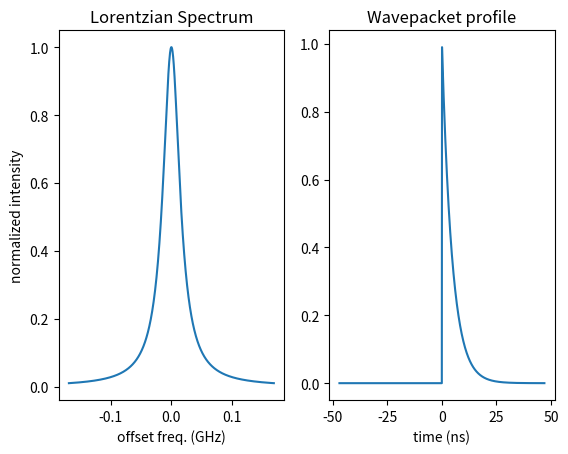
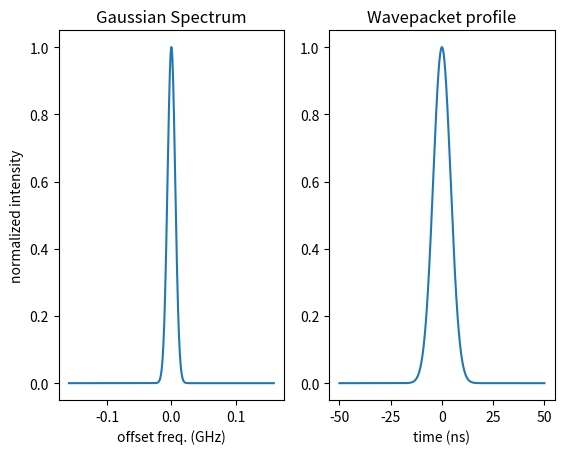
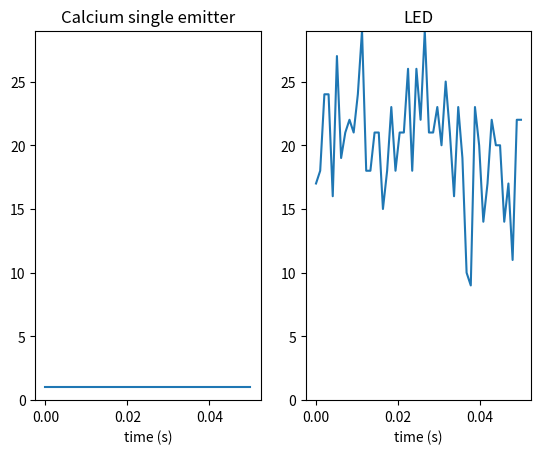
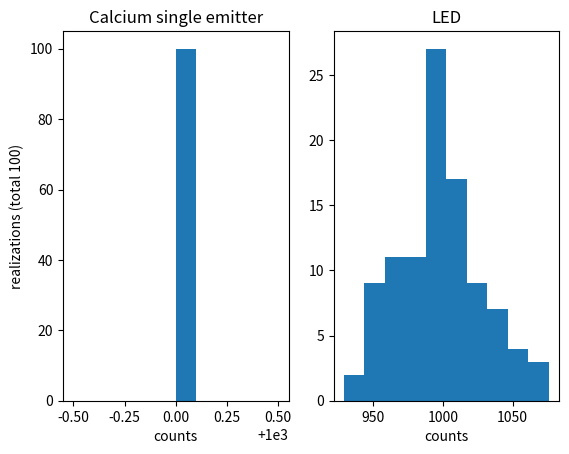
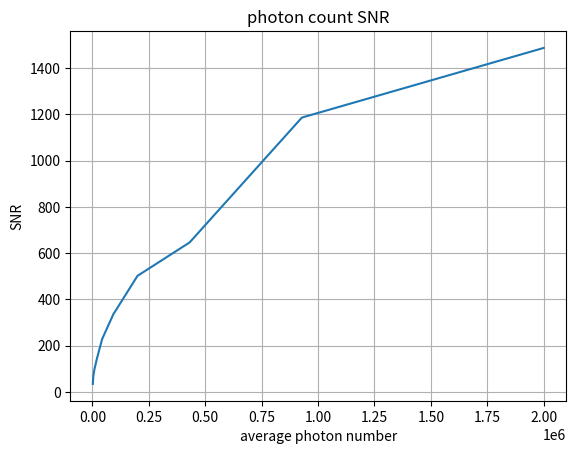
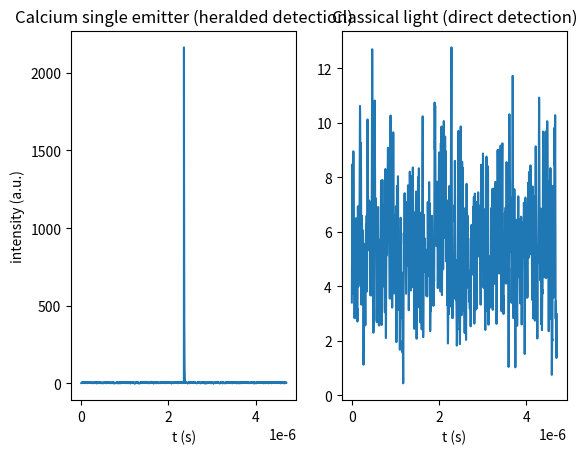
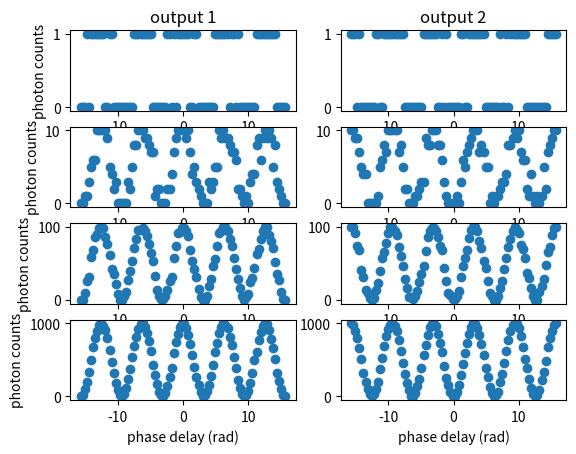

Python code for these plots, in order:
import math
import numpy as np
import matplotlib.pyplot as plt
from matplotlib.ticker import FormatStrFormatter

# [redacted]


def w2f_converter(wavelength):
    c = 3e8
    omega = 2*math.pi*(c/wavelength)
    return omega

def photon_counting_exp(light_source, duration, N_realizations):
    photon_counts = np.zeros((N_realizations,))
    for i in range(N_realizations):
        _, sequence = light_source.emission_trace(duration)
        photon_counts[i] = photodetector.photon_counting(sequence)

    return photon_counts, np.mean(photon_counts), np.std(photon_counts)

def anti_correlation_exp(light_source, duration):
    BS = beamsplitter(T = 0.5, R = 0.5)
    vacuum_source = vacuum()
    _, sequence = light_source.emission_trace(duration)
    _, sequence_vacuum = vacuum_source.emission_trace(duration, light_source.RR)
    N_pulse = duration * light_source.RR # number of excitation pulses
    photon_number_stat = [ (i,sequence.count(i)) for i in set(sequence) ] # statistics of emitted photons
    photon_number_stat.sort(key=lambda x: x[0])

    output_1, output_2 = BS.split_light(input_1=sequence, input_2=sequence_vacuum)
    coincidence_sequence = np.array([output_1[i]*output_2[i] for i in range(len(output_1))])
    N_output_1 = photodetector.photon_counting(output_1)
    N_output_2 = photodetector.photon_counting(output_2)
    N_c = photodetector.photon_counting(coincidence_sequence)

    P_output_1 = N_output_1/N_pulse
    P_output_2 = N_output_2/N_pulse
    P_c = N_c/N_pulse

    print('(N_pulse, N_output_1, N_output_2, N_coincidence) = (' + str(N_pulse) + ', '  + str(N_output_1) + ', ' + str(N_output_2) + ', ' + str(N_c) + ')')
    print('P_c / (P_o1 x P_o2) = ' + str(P_c/(P_output_1*P_output_2)))
    return (N_pulse, photon_number_stat, N_output_1, N_output_1, N_c)

def single_photon_interference_exp(light_source, duration, phase_delays):
    MZ = MZ_interferometer(T = 0.5, R = 0.5)
    _, sequence = light_source.emission_trace(duration)
    
    N_output_1 = []
    N_output_2 = []
    for i in range(len(phase_delays)):
        output_1, output_2 = MZ.interference(sequence, phase_delays[i])
        N_output_1.append( photodetector.photon_counting(output_1) )
        N_output_2.append( photodetector.photon_counting(output_2) )

    return (N_output_1, N_output_2)


class light_source:
    # generic pulsed light source
    @staticmethod
    def single_photon_energy(w):
        h = 6.626e-34 # Planck's constant, unit: m^2 kg s^-1
        return h*(w/(2*math.pi))

    @staticmethod
    def single_wavepacket_profile(w_center, bw, S_window, T_window, N=1000, spectrum_shape='Lorentzian', to_plot=False):
        # bw is fwhm of the spectrum
        # N = int(S_window*T_window/(2*math.pi))

        if spectrum_shape == 'Lorentzian':
            gamma = bw
            w = np.linspace(w_center - S_window/2, w_center + S_window/2, N)
            Spectrum = 1. / (np.power(w - w_center, 2) + (gamma/2)**2)

            t = np.linspace(-0.5*T_window, 0.5*T_window, N)
            Wavepacket = np.heaviside(t, 1)*np.exp(-gamma*t)
        else: # Gaussian lineshape
            sigma = bw/2.355
            w = np.linspace(w_center - S_window/2, w_center + S_window/2, N)
            Spectrum = np.exp(-np.power( (w - w_center)/(np.sqrt(2)*sigma), 2))

            t = np.linspace(-0.5*T_window, 0.5*T_window, N)
            Wavepacket = np.exp(-np.power( np.pi*np.sqrt(2)*sigma*t, 2))

        if to_plot:
            _, ax = plt.subplots(1, 2)
            ax[0].set_title(spectrum_shape + ' Spectrum')
            ax[0].plot(((w-w_center)*1e-9)/(2*math.pi), Spectrum/np.max(Spectrum))
            ax[0].set_xlabel('offset freq. (GHz)')
            ax[0].set_ylabel('normalized intensity')
            ax[1].set_title('Wavepacket profile')
            ax[1].plot(t*1e9, Wavepacket)
            ax[1].set_xlabel('time (ns)')
        return (w, Spectrum, t, Wavepacket)

    def emission_trace(RR, duration, emit_generator):
        N_pulse = int(RR*duration) # total number of excitation pulses within the duration

        sequence = list(emit_generator(N_pulse)) # the sequence of emitted photons per pulse
        return (N_pulse, sequence)

class single_photon_light(light_source):
    # only one |n> quantum state, assume spontaneous parametric down-conversion: ground, excited, and intermediate levels
    def __init__(self, t_e, t_i, w_h, w_o, N_mean, RR, spectrum_shape):
        self.t_e = t_e # lifetime of excited state
        self.t_i = t_i # lifetime of intermediate state
        self.w_h = w_h # freq. of heralding photon
        self.w = w_o # freq. of heralded photon
        self.RR = RR
        self.spectrum_shape = spectrum_shape

        # quantum properties per pulse:
        self.N_mean = N_mean # < N >

    @property
    def bw(self):
        return 1/self.t_i

    @property
    def pulse_energy(self):
        return self.single_photon_energy(self.w) # average pulse energy
        
    @property # quantum properties per pulse
    def N_square(self):
        return self.N_mean^2 # < N^2 >
    
    @property # quantum properties per pulse
    def N_var(self):
        return 0 # Var[N] = < N^2 > - < N >^2 = 0

    def emit(self, N):
        for i in range(N):
            yield self.N_mean

    def emission_trace(self, duration):
        return light_source.emission_trace(self.RR, duration, self.emit)
       
class classical_light(light_source):
    # sum of many |n> quantum states, e.g., LED, laser, light bulb...
    def __init__(self, tp, w, I, RR, spectrum_shape):
        self.tp = tp
        self.w = w
        self.I = I
        self.RR = RR
        self.spectrum_shape = spectrum_shape

    @property
    def bw(self):
        return 0.441/self.tp

    @property
    def pulse_energy(self):
        return self.I/self.RR # average pulse energy

    @property # quantum properties per pulse
    def N_mean(self):
        return self.pulse_energy/self.single_photon_energy(self.w) # < N >
        
    @property # quantum properties per pulse
    def N_square(self):
        return self.N_mean + self.N_mean**2 # < N^2 >
    
    @property # quantum properties per pulse
    def N_var(self):
        return self.N_mean # Var[N] = < N^2 > - < N >^2

    def emit(self, N):
        for i in range(N):
            yield int(np.random.poisson(self.N_mean, 1)) # Poisson distribution (discrete values: 0, 1, 2, ...)

    def emission_trace(self, duration):
        return light_source.emission_trace(self.RR, duration, self.emit)

class vacuum(light_source):
    def __init__(self):
    # quantum properties per pulse:
        self.N_mean = 0 # < N >
        self.N_square = self.N_mean^2 # < N^2 >
        self.N_var = 0 # Var[N] = < N^2 > - < N >^2 = 0

    def emit(self, N):
        for i in range(N):
            yield self.N_mean

    def emission_trace(self, duration, RR):
        return light_source.emission_trace(RR, duration, self.emit)

class photodetector:
    @staticmethod
    def photon_counting(sequence):
        return int(sum(sequence))
    
    def __init__(self, duration, sampling_rate, eta):
        self.duration = duration
        self.sampling_rate = sampling_rate
        self.eta = eta # detection efficiency

    def detect(self, time_lapse, light_source, detection_type='direct'):
        t_steps = int(self.duration * self.sampling_rate)
        _, _, _, wp = light_source.single_wavepacket_profile(light_source.w, light_source.bw, 10*light_source.bw, 
                                                             self.duration, N=t_steps, 
                                                             spectrum_shape=light_source.spectrum_shape)
        detection_window = np.zeros((t_steps,))

        if detection_type == 'direct':
            iter = int(self.eta * time_lapse / self.duration)
            for i in range(iter):
                detection_window = detection_window + self.direct_detection(light_source, wp) # integrate over times
        else: # heralded detection
            iter = int(self.eta * time_lapse * light_source.RR)
            for i in range(iter):
                detection_window = detection_window + self.heralded_detection(light_source, wp) # integrate over times

        return detection_window

    def direct_detection(self, light_source, wp):
        if type(light_source).__name__ == 'single_emitter':
            N_pulse = np.floor(self.duration * light_source.RR) + np.random.binomial(1, light_source.RR*(self.duration % (1/light_source.RR)), 1) # random number of excitation pulses
            N_emit = N_pulse * light_source.N_mean
        elif type(light_source).__name__ == 'classical_light':
            N_emit = np.random.poisson(self.duration * light_source.RR * light_source.N_mean, 1) # how many photons within this observation window, self.T_window
        delays = self.duration*(np.random.rand( int(N_emit) )-0.5)

        t_steps = len(wp)
        detect_trace = np.zeros(wp.shape)
        for delay in delays:
            detect_trace += np.roll(wp, int(delay*t_steps/self.duration)) # superposition of all randomly delayed photons 
        return detect_trace

    def heralded_detection(self, light_source, wp):
        # heralded photon delays
        delay_heralded = [light_source.t_i]

        # scattered photon delays
        # [redacted]
        N_stray = int(np.random.poisson(2e1 * light_source.RR * self.duration, 1))
        delays_stray = self.duration * (np.random.rand( N_stray )-0.5)

        delays = delay_heralded + [i for i in delays_stray]
        t_steps = len(wp)
        detect_trace = np.zeros(wp.shape)
        for delay in delays:
            detect_trace += np.roll(wp, int(delay*t_steps/self.duration))
        return detect_trace

class beamsplitter:
    def __init__(self, T=0.5, R=0.5):
        # 3 = r*1 + t*2
        # 4 = t*1 - r*2
        self.T = T
        self.R = R
        self.t = math.sqrt(self.T)
        self.r = math.sqrt(self.R)

    def split_light(self, input_1, input_2, phase_delay=0):
        # input_1 and input_2 are lists of photon number sequence in the same mode (k, w)
        # theta is the phase delay in rad of input_2 relative to input_1
        N_t = len(input_1) # number of input time steps
        # extract only non-zero photon inputs
        input_nonzero = [(input_1[i], input_2[i]) for i in range(N_t) if (input_1[i] + input_2[i]) > 0]
        input_1_nonzero = [in_1 for in_1, in_2 in input_nonzero]
        input_2_nonzero = [in_2 for in_1, in_2 in input_nonzero]
        N_t_reduced = len(input_nonzero) # number of time steps where input is not zero
        
        # probability to output 3 considering interference = ( N1*R + N2*T + sqrt(N1*N2)*r*t*cos(theta) )/( N1 + N2 )
        output_1 = [np.random.binomial(input_1_nonzero[i] + input_2_nonzero[i], 
                    (input_1_nonzero[i]*self.R + input_2_nonzero[i]*self.T + math.sqrt(input_1_nonzero[i]*input_2_nonzero[i])*self.r*self.t*math.cos(phase_delay))/(input_1_nonzero[i] + input_2_nonzero[i]), 1) 
                    for i in range(N_t_reduced)]
        
        # assume a lossless beamsplitter, output 4 = all input - output 3
        output_2 = [input_1_nonzero[i] + input_2_nonzero[i] - output_1[i] for i in range(N_t_reduced)] 

        return (output_1, output_2)

class MZ_interferometer:
    def __init__(self, T=0.5, R=0.5):
        # out_1 = r*3 + t*4 = r*(r*1 + t*2) + t*exp(jphi)*(t*1 - r*2)
        # out_2 = t*3 - r*4 = t*(r*1 + t*2) - r*exp(jphi)*(t*1 - r*2)
        self.T = T
        self.R = R
        self.t = math.sqrt(self.T)
        self.r = math.sqrt(self.R)

    def interference(self, input, phase_delay=0):
        # consider only one input: 
        # out_1 = r*3 + t*4 = r*r*1 + t*exp(jphi)*t*1 = (R + T*exp(jphi))*1
        # out_2 = t*3 - r*4 = t*r*1 - r*exp(jphi)*t*1 = t*r(1 - exp(jphi))*1
        N_t = len(input)
        output_1 = [np.random.binomial(input[i], self.R**2 + self.T**2 + 2*self.R*self.T*math.cos(phase_delay), 1) for i in range(N_t)]
        output_2 = [input[i] - output_1[i] for i in range(N_t)]

        return output_1, output_2


#%% set up the light sources
# radiative cascade in calcium atoms
t_e = 7.3e-9 # 4p2 state lifetime, unit: s, ref: https://agjsr.agu.edu.bh/uploads/images/papers/pdfs/9cb25c3a693d9bd1a6644bc69e5e0d29_60db0e30d2fb5.pdf
t_i = 4.7e-9 # 4s4p1 state lifetime, unit: s
lambda_h = 5.513e-7 # heralding wavelength, unit: m
lambda_o = 4.227e-7
w_h = w2f_converter(lambda_h)
w_o = w2f_converter(lambda_o)
RR_s = 2e4 # repetition rate, unit: Hz
Ca_atom = single_photon_light(t_e, t_i, w_h, w_o, 1, RR_s, 'Lorentzian')
Ca_atom.single_wavepacket_profile(Ca_atom.w, Ca_atom.bw, 10*(t_i**(-1)), 20*t_i, N=1000, spectrum_shape=Ca_atom.spectrum_shape, to_plot=True)


# attenuated pulses from classical light source
lambda_c = 5.32e-7 # unit: m
tp_c = 5e-9 # pulse duration, unit: s
w_c = w2f_converter(lambda_c)
I_c = RR_s*light_source.single_photon_energy(w_c) # intensity, unit: W
RR_c = 1e3 # repetition rate, unit: Hz
led = classical_light(tp_c, w_c, I_c, RR_c, 'Gaussian')
led.single_wavepacket_profile(led.w, led.bw, 10*(tp_c**(-1)), 20*tp_c, N=1000, spectrum_shape=led.spectrum_shape, to_plot=True)


#%% show the emission traces
duration = 5e-2 # unit: s

N_pulse_Ca_atom, emit_sequence_Ca_atom = Ca_atom.emission_trace(duration)
N_pulse_led, emit_sequence_led = led.emission_trace(duration)

_, ax1 = plt.subplots(1, 2)
ax1[0].plot(np.linspace(0, duration, len(emit_sequence_Ca_atom)), emit_sequence_Ca_atom)
ax1[0].set_title('Calcium single emitter')
ax1[0].set_xlabel('time (s)')
ax1[0].set_ylim((0, max(emit_sequence_led)))
ax1[1].plot(np.linspace(0, duration, len(emit_sequence_led)), emit_sequence_led)
ax1[1].set_title('LED')
ax1[1].set_xlabel('time (s)')
ax1[1].set_ylim((0, max(emit_sequence_led)))

# statistics on repeated photon counting
N_realizations = 100
Ca_atom_photon_counts, _, _ = photon_counting_exp(Ca_atom, duration, N_realizations)
led_photon_counts, _, _ = photon_counting_exp(led, duration, N_realizations)

_, ax2 = plt.subplots(1, 2)
ax2[0].hist(Ca_atom_photon_counts)
ax2[0].set_title('Calcium single emitter')
ax2[0].set_xlabel('counts')
ax2[0].set_ylabel('realizations (total ' + str(N_realizations) + ')')
ax2[1].hist(led_photon_counts)
ax2[1].set_title('LED')
ax2[1].set_xlabel('counts')


#%% SNR of photon numbers
duration = 1e-1 # unit: s
I_cs = [i*RR_s*light_source.single_photon_energy(w_c) for i in np.power(10, np.linspace(0, 3, 10))]
iter = len(I_cs)
N_mean = np.zeros((iter,))
N_std = np.zeros((iter,))
SNR = np.zeros((iter,))

for i in range(iter):
    led.I = I_cs[i] # increasing the led power
    _, N_mean[i], N_std[i] = photon_counting_exp(led, duration, N_realizations=100)
    SNR[i] = N_mean[i]/N_std[i]

_, ax3 = plt.subplots(1,)
ax3.plot(N_mean, SNR)
ax3.set_title('photon count SNR')
ax3.set_xlabel('average photon number')
ax3.set_ylabel('SNR')
ax3.grid()


#%% single-photon pulse detection
duration = 1e3*t_i # tau_gate
sampling_rate = 1e9
t_steps = int(duration * sampling_rate)
eta = 1e-4 # detection efficiency
led.I = RR_s*light_source.single_photon_energy(w_c) # intensity, unit: W
detector = photodetector(duration, sampling_rate, eta)

time_lapse = 1200 # observation time, unit: s
detection_window_Ca_atom = detector.detect(time_lapse, Ca_atom, detection_type='heralded')
detection_window_led = detector.detect(time_lapse, led, detection_type='direct')

_, ax4 = plt.subplots(1, 2)
ax4[0].plot(np.linspace(0, duration, t_steps), detection_window_Ca_atom)
ax4[0].set_title('Calcium single emitter (heralded detection)')
ax4[0].set_xlabel('t (s)')
ax4[0].set_ylabel('intensity (a.u.)')
ax4[1].plot(np.linspace(0, duration, t_steps), detection_window_led)
ax4[1].set_title('Classical light (direct detection)')
ax4[1].set_xlabel('t (s)')

#%% coincidence detection
duration = 10 # unit: s

anti_correlation_exp(Ca_atom, duration)

led.I = 5e-3*RR_s*light_source.single_photon_energy(w_c) # intensity, unit: W
anti_correlation_exp(led, duration)
# WHY often smaller than 1????

#%% single photon interference
durations = [5*i for i in [1e-5, 1e-4, 1e-3, 1e-2]] # unit: s
phase_delays = [i for i in np.linspace(-5*math.pi, 5*math.pi, 100)]

_, ax5 = plt.subplots(len(durations), 2)
for i in range(len(durations)):
    output_1_per_delay, output_2_per_delay = single_photon_interference_exp(Ca_atom, durations[i], phase_delays)

    ax5[i, 0].scatter(phase_delays, output_1_per_delay)
    ax5[i, 0].set_ylabel('photon counts')
    ax5[i, 1].scatter(phase_delays, output_2_per_delay)
ax5[0, 0].set_title('output 1')
ax5[0, 1].set_title('output 2')
ax5[-1, 0].set_xlabel('phase delay (rad)')
ax5[-1, 1].set_xlabel('phase delay (rad)')

i= 1
